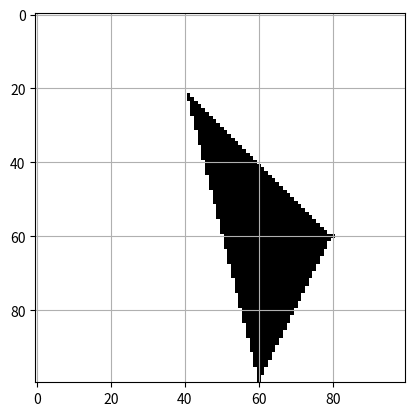

Python code for this plot:
import numpy as np
import matplotlib.pyplot as plt
from matplotlib.path import Path

# Define polygon vertices (x, y)
vertices = np.array([[20, 40], [60, 80], [100, 60]])

# Create an empty image
image = np.ones((100, 100, 3), dtype=np.uint8) * 255  # Set background to white

# Create a Path object for the polygon
path = Path(vertices)

# Generate a grid of points covering the image
y, x = np.meshgrid(np.arange(image.shape[0]), np.arange(image.shape[1]))
points = np.vstack((x.flatten(), y.flatten())).T

# Check which points are inside the polygon
mask = path.contains_points(points)
mask = mask.reshape((image.shape[0], image.shape[1]))

# Fill the polygon with black
image[mask] = [0, 0, 0]

# Display the image
plt.imshow(image)
plt.grid(True)
plt.show()





# import numpy as np
# import matplotlib.pyplot as plt

# # Function to find intersections of scanline with polygon edges
# def find_intersections(x, y, vertices):
#     intersections = []
#     n = len(vertices)

#     for i in range(n):
#         x1, y1 = vertices[i]
#         x2, y2 = vertices[(i + 1) % n]

#         if y1 <= y and y2 > y or y1 > y and y2 <= y:
#             if y1 != y2:
#                 xi = x1 + (y - y1) / (y2 - y1) * (x2 - x1)
#                 if xi <= x:
#                     intersections.append(xi)

#     return intersections

# # Function to fill polygon using scanline algorithm
# def scanline_fill(vertices, height):
#     min_y = min(vertices, key=lambda p: p[1])[1]
#     max_y = max(vertices, key=lambda p: p[1])[1]

#     scanlines = {}
#     for y in range(min_y, max_y + 1):
#         scanlines[y] = []

#     for y in range(min_y, max_y + 1):
#         intersections = find_intersections(float('-inf'), y, vertices)
#         intersections.sort()
#         counter = 0
#         for pixel in range(0, height + 1):
#             if pixel in intersections:
#                 counter += 1
#             if [p for p in vertices if p[1] == y]:
#                 counter += 2
#             if counter % 2 == 1:
#                 scanlines[y].append(pixel)

#     return scanlines

# # Function to plot filled polygon
# def plot_filled_polygon(vertices, height, width):
#     scanlines = scanline_fill(vertices, height)

#     for y, pixels in scanlines.items():
#         for pixel in pixels:
#             plt.scatter(pixel, y, color='black')

# # Test the function
# vertices = np.array([[50, 50], [200, 150], [150, 250], [100, 200], [50, 50]])

# # Plotting the polygon and filled area
# plt.figure(figsize=(8, 6))
# plt.plot(vertices[:, 0], vertices[:, 1], 'b-', label='Polygon')
# plot_filled_polygon(vertices, 300, 300)
# plt.xlim(0, 300)
# plt.ylim(0, 300)
# plt.gca().set_aspect('equal', adjustable='box')
# plt.legend()
# plt.title('Scan Line Fill Algorithm')
# plt.grid(True)
# plt.show()
